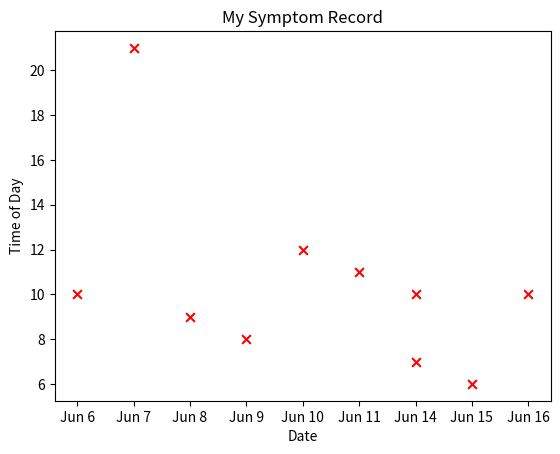

The matplotlib source for this figure: (Note: this script raises an exception after producing the figure.)
import matplotlib.pyplot as plt

def scatterplot():
    #plt.switch_backend('Agg') # this changes where the computer generates the chart because that caused a problem on the Mac but not on windows

    # date and time are hard-coded for example because I do not yet have a database set-up that I can query using sql, from which I can create a pandas dataframe with results
    date = ['Jun 6', 'Jun 7', 'Jun 8', 'Jun 9', 'Jun 10', 'Jun 11', 'Jun 14', 'Jun 14', 'Jun 15', 'Jun 16']
    time = [10, 21, 9, 8, 12, 11, 10, 7, 6, 10]

    plt.scatter(date, time, marker='x', color='red', s=40)
    plt.xlabel('Date')
    plt.ylabel('Time of Day')
    plt.title('My Symptom Record')
    plt.savefig('application/static/images/scatterplot.png')
    #plt.show()


if __name__ == '__main__':
    scatterplot()
